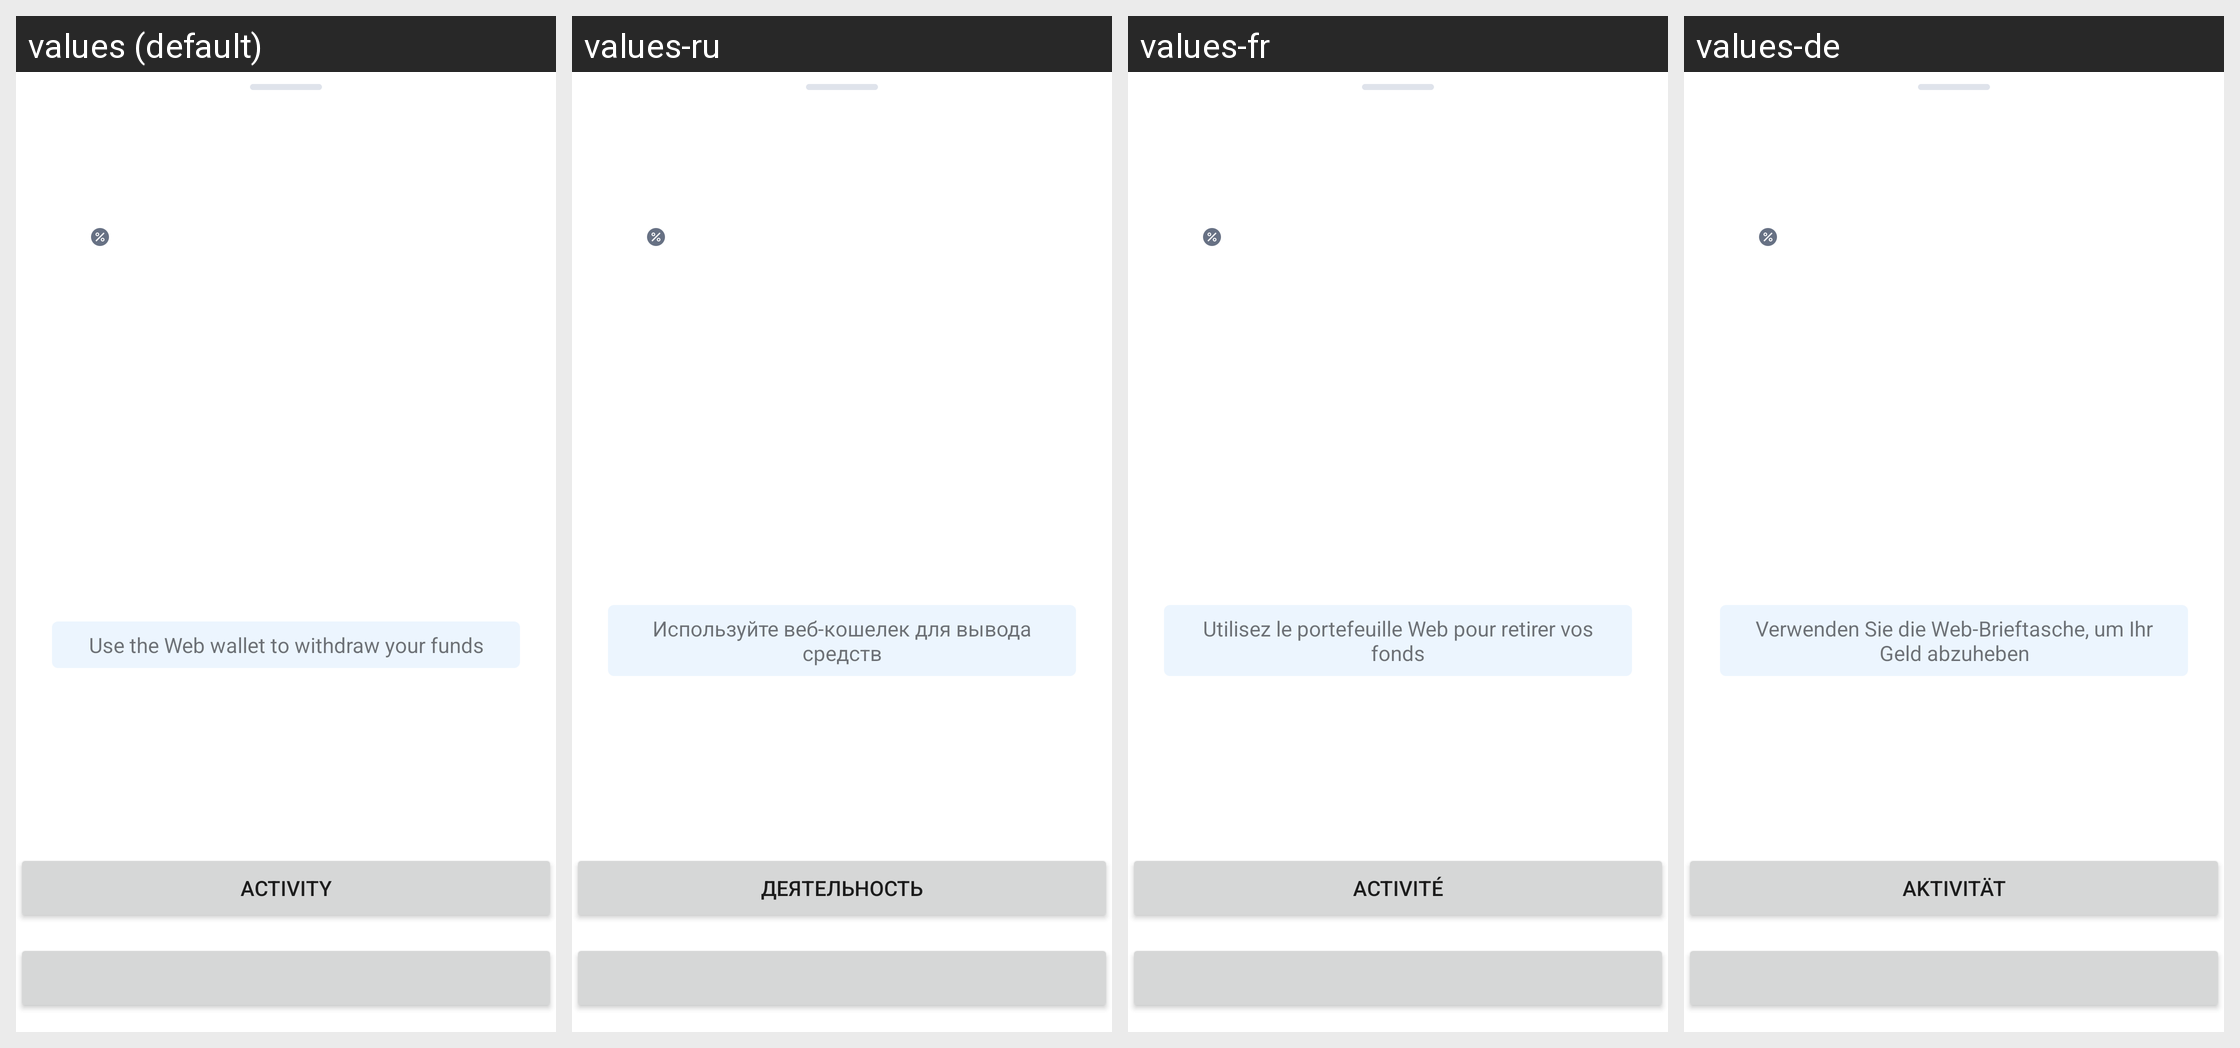

Here is an Android app screen in its default locale and in the app's own translations. Write out the translated-string differences for the strings that appear on this screen.
Android screen res/layout/dialog_sheet_interest_details.xml rendered under 4 locales, left to right: values (default), values-ru, values-fr, values-de. Device: Nexus 5 (rendered at 1080×1920; each locale shown at half size, 540×960, under a caption strip naming it); theme AppTheme.
Other locales in the repository, not shown: values-es, values-it, values-pt, values-pt-rBR, values-tr.
Strings drawn on this screen, with the default value and each locale's value (text and hints the layout hard-codes, and strings that could not be matched under every locale, appear in the picture but are not listed):

interest_summary_disclaimer_label
  values: Use the Web wallet to withdraw your funds
  values-ru: Используйте веб-кошелек для вывода средств
  values-fr: Utilisez le portefeuille Web pour retirer vos fonds
  values-de: Verwenden Sie die Web-Brieftasche, um Ihr Geld abzuheben

activities_title
  values: Activity
  values-ru: Деятельность
  values-fr: Activité
  values-de: Aktivität
